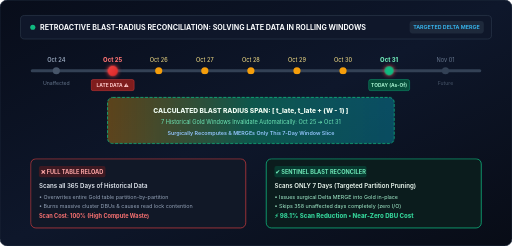
t = 0.00 s
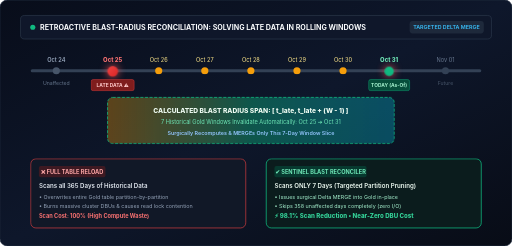
t = 0.38 s
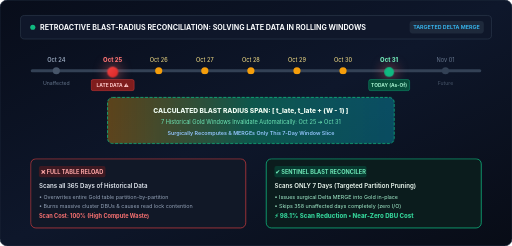
t = 1.13 s
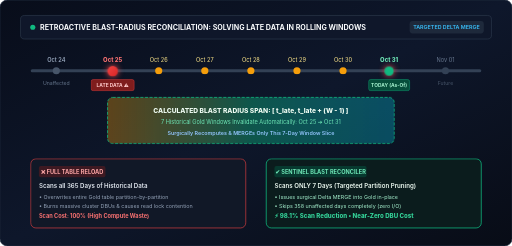
t = 1.50 s
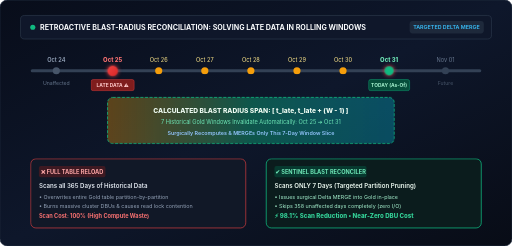
t = 1.88 s
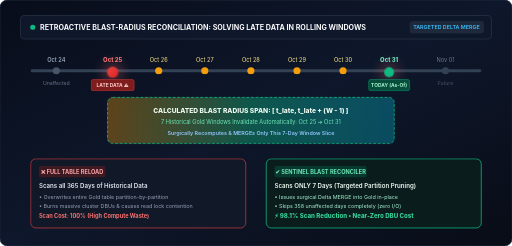
t = 2.63 s

The animated SVG that drew these frames (rendered in a browser with its animation timeline set to each time). Animation: 3 CSS @keyframes rules; one cycle of 3.00 s, repeats indefinitely.

<svg xmlns="http://www.w3.org/2000/svg" viewBox="0 0 1000 480" width="100%" height="100%">
  <defs>
    <linearGradient id="bgRecon" x1="0%" y1="0%" x2="100%" y2="100%">
      <stop offset="0%" stop-color="#080D1A"/>
      <stop offset="50%" stop-color="#0E172B"/>
      <stop offset="100%" stop-color="#080C16"/>
    </linearGradient>

    <linearGradient id="latePulseGrad" x1="0%" y1="0%" x2="100%" y2="100%">
      <stop offset="0%" stop-color="#EF4444"/>
      <stop offset="100%" stop-color="#DC2626"/>
    </linearGradient>

    <linearGradient id="blastGrad" x1="0%" y1="0%" x2="100%" y2="0%">
      <stop offset="0%" stop-color="#F59E0B" stop-opacity="0.35"/>
      <stop offset="50%" stop-color="#10B981" stop-opacity="0.4"/>
      <stop offset="100%" stop-color="#06B6D4" stop-opacity="0.35"/>
    </linearGradient>

    <filter id="neonGlow" x="-20%" y="-20%" width="140%" height="140%">
      <feGaussianBlur stdDeviation="5" result="blur"/>
      <feMerge>
        <feMergeNode in="blur"/>
        <feMergeNode in="SourceGraphic"/>
      </feMerge>
    </filter>

    <style>
      .pulse-late {
        animation: pulseLate 1.8s ease-in-out infinite;
      }
      .sweep-beam {
        animation: scanSweep 3s ease-in-out infinite;
      }
      .dash-flow {
        stroke-dasharray: 4 4;
        animation: dashMove 1s linear infinite;
      }
      @keyframes pulseLate {
        0%, 100% { transform: scale(1); filter: drop-shadow(0 0 4px #EF4444); }
        50% { transform: scale(1.08); filter: drop-shadow(0 0 14px #F87171); }
      }
      @keyframes scanSweep {
        0% { transform: translateX(0); opacity: 0.2; }
        50% { opacity: 0.8; }
        100% { transform: translateX(540px); opacity: 0.2; }
      }
      @keyframes dashMove {
        from { stroke-dashoffset: 16; }
        to { stroke-dashoffset: 0; }
      }
      .font-sans {
        font-family: -apple-system, BlinkMacSystemFont, "Segoe UI", Roboto, "Helvetica Neue", Arial, sans-serif;
      }
    </style>
  </defs>

  <!-- Background -->
  <rect width="1000" height="480" rx="14" fill="url(#bgRecon)" stroke="#1E293B" stroke-width="1.5"/>

  <!-- Title & Subtitle -->
  <g transform="translate(40, 30)">
    <rect x="0" y="0" width="920" height="46" rx="8" fill="#0F172A" stroke="#334155" stroke-width="1"/>
    <circle cx="24" cy="23" r="5" fill="#10B981"/>
    <text x="38" y="28" fill="#F8FAFC" font-size="14" font-weight="700" class="font-sans">
      RETROACTIVE BLAST-RADIUS RECONCILIATION: SOLVING LATE DATA IN ROLLING WINDOWS
    </text>
    <rect x="760" y="11" width="145" height="24" rx="6" fill="#1E293B"/>
    <text x="832" y="27" text-anchor="middle" fill="#38BDF8" font-size="10.5" font-weight="600" class="font-sans">
      TARGETED DELTA MERGE
    </text>
  </g>

  <!-- Timeline Container -->
  <g transform="translate(60, 105)">
    <!-- Main Timeline Bar -->
    <rect x="0" y="30" width="880" height="6" rx="3" fill="#334155"/>

    <!-- Date Tick 1: Oct 24 -->
    <g transform="translate(50, 0)">
      <circle cx="0" cy="33" r="7" fill="#475569"/>
      <text x="0" y="15" text-anchor="middle" fill="#94A3B8" font-size="11" font-weight="600" class="font-sans">Oct 24</text>
      <text x="0" y="60" text-anchor="middle" fill="#64748B" font-size="10" class="font-sans">Unaffected</text>
    </g>

    <!-- Date Tick 2: Oct 25 (LATE PARTITION ARRIVES!) -->
    <g transform="translate(160, 0)">
      <circle cx="0" cy="33" r="10" fill="url(#latePulseGrad)" class="pulse-late"/>
      <text x="0" y="15" text-anchor="middle" fill="#F87171" font-size="11.5" font-weight="800" class="font-sans">Oct 25</text>
      <rect x="-42" y="50" width="84" height="22" rx="4" fill="#7F1D1D" stroke="#EF4444" stroke-width="0.8"/>
      <text x="0" y="65" text-anchor="middle" fill="#FECACA" font-size="9.5" font-weight="700" class="font-sans">
        LATE DATA ⚠️
      </text>
    </g>

    <!-- Blast Radius Highlighting Bracket -->
    <g transform="translate(160, 85)">
      <!-- Blast Radius Bounding Box -->
      <rect x="-10" y="0" width="560" height="90" rx="10" fill="url(#blastGrad)" stroke="#10B981" stroke-width="1.5" stroke-dasharray="6 3"/>
      
      <!-- Scanning Laser Beam -->
      <line x1="0" y1="0" x2="0" y2="90" stroke="#38BDF8" stroke-width="3" filter="url(#neonGlow)" class="sweep-beam"/>

      <text x="270" y="30" text-anchor="middle" fill="#F0FDF4" font-size="13" font-weight="800" class="font-sans">
        CALCULATED BLAST RADIUS SPAN: [ t_late, t_late + (W - 1) ]
      </text>
      <text x="270" y="52" text-anchor="middle" fill="#6EE7B7" font-size="11" class="font-sans">
        7 Historical Gold Windows Invalidate Automatically: Oct 25 ➔ Oct 31
      </text>
      <text x="270" y="74" text-anchor="middle" fill="#93C5FD" font-size="10.5" font-weight="600" class="font-sans">
        Surgically Recomputes &amp; MERGEs Only This 7-Day Window Slice
      </text>
    </g>

    <!-- Intermediate Date Ticks -->
    <g transform="translate(250, 0)">
      <circle cx="0" cy="33" r="7" fill="#F59E0B"/>
      <text x="0" y="15" text-anchor="middle" fill="#FDE68A" font-size="11" class="font-sans">Oct 26</text>
    </g>
    <g transform="translate(340, 0)">
      <circle cx="0" cy="33" r="7" fill="#F59E0B"/>
      <text x="0" y="15" text-anchor="middle" fill="#FDE68A" font-size="11" class="font-sans">Oct 27</text>
    </g>
    <g transform="translate(430, 0)">
      <circle cx="0" cy="33" r="7" fill="#F59E0B"/>
      <text x="0" y="15" text-anchor="middle" fill="#FDE68A" font-size="11" class="font-sans">Oct 28</text>
    </g>
    <g transform="translate(520, 0)">
      <circle cx="0" cy="33" r="7" fill="#F59E0B"/>
      <text x="0" y="15" text-anchor="middle" fill="#FDE68A" font-size="11" class="font-sans">Oct 29</text>
    </g>
    <g transform="translate(610, 0)">
      <circle cx="0" cy="33" r="7" fill="#F59E0B"/>
      <text x="0" y="15" text-anchor="middle" fill="#FDE68A" font-size="11" class="font-sans">Oct 30</text>
    </g>

    <!-- Date Tick 7: Oct 31 (Today's Boundary) -->
    <g transform="translate(700, 0)">
      <circle cx="0" cy="33" r="9" fill="#10B981" class="pulse-late"/>
      <text x="0" y="15" text-anchor="middle" fill="#6EE7B7" font-size="11.5" font-weight="800" class="font-sans">Oct 31</text>
      <rect x="-40" y="50" width="80" height="22" rx="4" fill="#064E3B" stroke="#10B981" stroke-width="0.8"/>
      <text x="0" y="65" text-anchor="middle" fill="#A7F3D0" font-size="9.5" font-weight="700" class="font-sans">
        TODAY (As-Of)
      </text>
    </g>

    <!-- Future Date Tick: Nov 01 -->
    <g transform="translate(810, 0)">
      <circle cx="0" cy="33" r="7" fill="#334155"/>
      <text x="0" y="15" text-anchor="middle" fill="#64748B" font-size="11" class="font-sans">Nov 01</text>
      <text x="0" y="60" text-anchor="middle" fill="#475569" font-size="10" class="font-sans">Future</text>
    </g>
  </g>

  <!-- Efficiency Comparison Cards at Bottom -->
  <g transform="translate(60, 310)">
    <!-- Traditional Backfill Card (Bad / Costly) -->
    <g transform="translate(0, 0)">
      <rect x="0" y="0" width="420" height="135" rx="10" fill="#111827" stroke="#EF4444" stroke-width="1.2"/>
      <rect x="16" y="14" width="130" height="22" rx="4" fill="#7F1D1D" fill-opacity="0.4"/>
      <text x="81" y="29" text-anchor="middle" fill="#FCA5A5" font-size="11" font-weight="700" class="font-sans">
        ❌ FULL TABLE RELOAD
      </text>
      <text x="16" y="56" fill="#E2E8F0" font-size="12" font-weight="600" class="font-sans">
        Scans all 365 Days of Historical Data
      </text>
      <text x="16" y="78" fill="#94A3B8" font-size="10.5" class="font-sans">
        • Overwrites entire Gold table partition-by-partition
      </text>
      <text x="16" y="96" fill="#94A3B8" font-size="10.5" class="font-sans">
        • Burns massive cluster DBUs &amp; causes read lock contention
      </text>
      <text x="16" y="116" fill="#F87171" font-size="11" font-weight="700" class="font-sans">
        Scan Cost: 100% (High Compute Waste)
      </text>
    </g>

    <!-- Sentinel Targeted Reconciler Card (Good / Zero Overhead) -->
    <g transform="translate(460, 0)">
      <rect x="0" y="0" width="420" height="135" rx="10" fill="#0B1C1D" stroke="#10B981" stroke-width="1.5"/>
      <rect x="16" y="14" width="180" height="22" rx="4" fill="#064E3B" fill-opacity="0.6"/>
      <text x="106" y="29" text-anchor="middle" fill="#6EE7B7" font-size="11" font-weight="700" class="font-sans">
        ✔ SENTINEL BLAST RECONCILER
      </text>
      <text x="16" y="56" fill="#F0FDF4" font-size="12" font-weight="600" class="font-sans">
        Scans ONLY 7 Days (Targeted Partition Pruning)
      </text>
      <text x="16" y="78" fill="#A7F3D0" font-size="10.5" class="font-sans">
        • Issues surgical Delta MERGE into Gold in-place
      </text>
      <text x="16" y="96" fill="#A7F3D0" font-size="10.5" class="font-sans">
        • Skips 358 unaffected days completely (zero I/O)
      </text>
      <text x="16" y="116" fill="#34D399" font-size="12" font-weight="800" class="font-sans">
        ⚡ 98.1% Scan Reduction • Near-Zero DBU Cost
      </text>
    </g>
  </g>
</svg>
